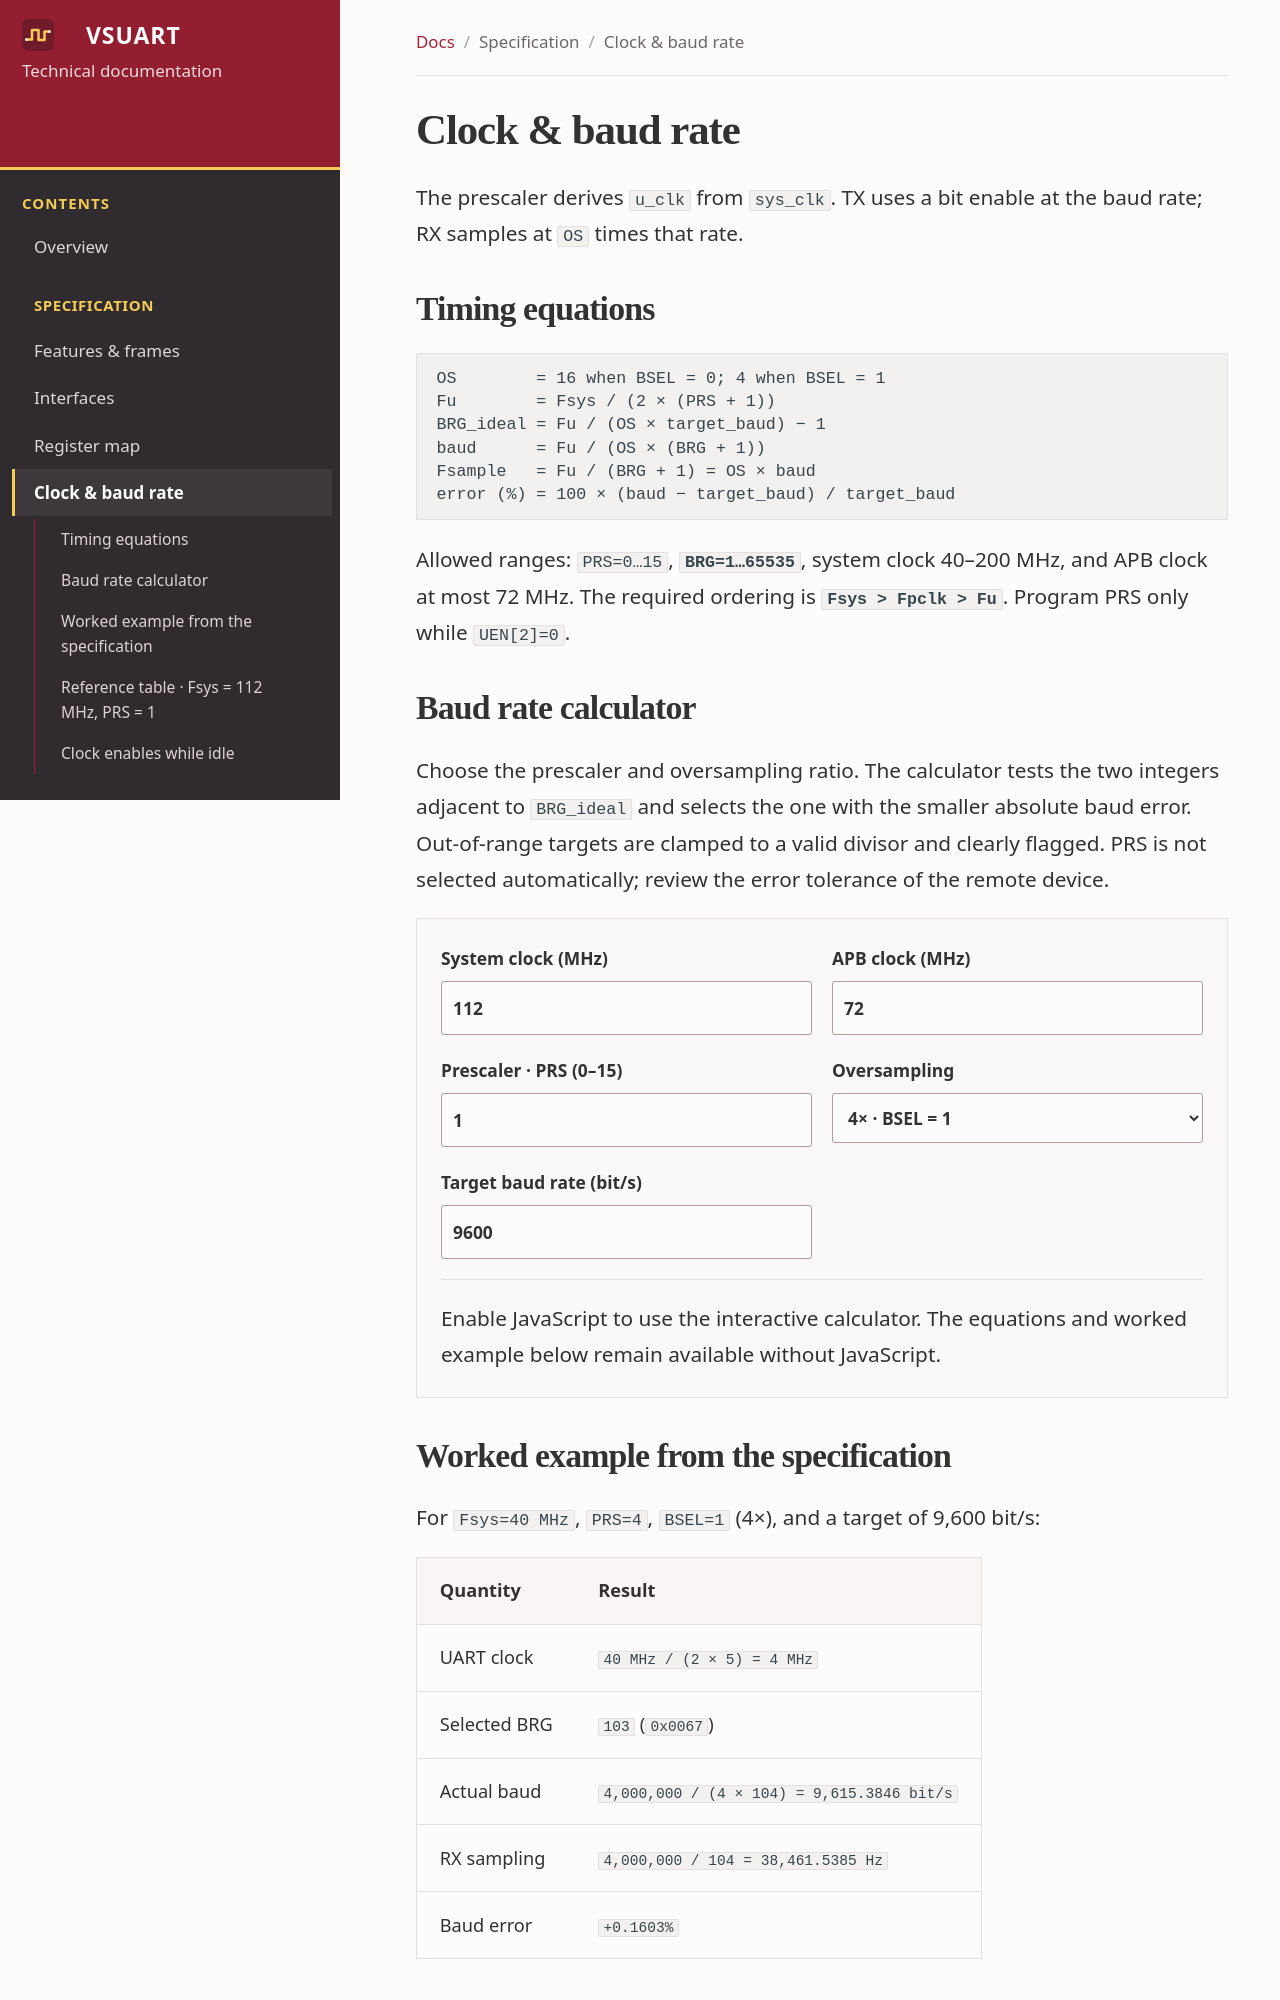

repository: Vietnamese-Systemware/.github · page: specification/baudrate/index.html · generator: mkdocs

# Clock & baud rate

The prescaler derives `u_clk` from `sys_clk`. TX uses a bit enable at the baud rate; RX samples at `OS` times that rate.

## Timing equations

```text
OS        = 16 when BSEL = 0; 4 when BSEL = 1
Fu        = Fsys / (2 × (PRS + 1))
BRG_ideal = Fu / (OS × target_baud) − 1
baud      = Fu / (OS × (BRG + 1))
Fsample   = Fu / (BRG + 1) = OS × baud
error (%) = 100 × (baud − target_baud) / target_baud
```

Allowed ranges: `PRS=0…15`, **`BRG=1…65535`**, system clock 40–200 MHz, and APB clock at most 72 MHz. The required ordering is **`Fsys > Fpclk > Fu`**. Program PRS only while `UEN[2]=0`.

## Baud rate calculator

Choose the prescaler and oversampling ratio. The calculator tests the two integers adjacent to `BRG_ideal` and selects the one with the smaller absolute baud error. Out-of-range targets are clamped to a valid divisor and clearly flagged. PRS is not selected automatically; review the error tolerance of the remote device.

<div class="baud-calculator" id="baud-calculator">
  <div class="calculator-fields">
    <label for="sys-mhz">System clock (MHz)<input id="sys-mhz" type="number" min="40" max="200" step="any" value="112" required></label>
    <label for="apb-mhz">APB clock (MHz)<input id="apb-mhz" type="number" min="0.001" max="72" step="any" value="72" required></label>
    <label for="prs">Prescaler · PRS (0–15)<input id="prs" type="number" min="0" max="15" step="1" value="1" required></label>
    <label for="os">Oversampling<select id="os"><option value="16">16× · BSEL = 0</option><option value="4" selected>4× · BSEL = 1</option></select></label>
    <label for="target-baud">Target baud rate (bit/s)<input id="target-baud" type="number" min="1" step="any" value="9600" required></label>
  </div>
  <div class="calculator-result" id="baud-result" aria-live="polite" aria-atomic="true"></div>
  <noscript>Enable JavaScript to use the interactive calculator. The equations and worked example below remain available without JavaScript.</noscript>
</div>
